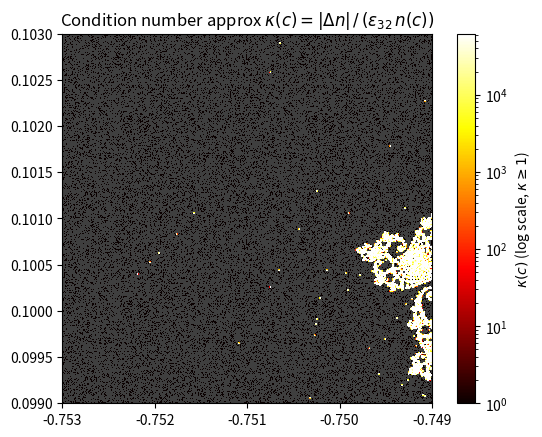

Recreate this plot in Python.
import numpy as np
import matplotlib.pyplot as plt
from matplotlib.colors import LogNorm

N, MAX_ITER = 512, 1000
x = np.linspace(-0.7530, -0.7490, N)
y = np.linspace( 0.0990, 0.1030, N)

C = (x[np.newaxis, :] + 1j * y[:, np.newaxis]).astype(np.complex128)
eps32 = float(np.finfo(np.float32).eps)
delta = np.maximum(eps32 * np.abs(C), 1e-10)

def escape_count(C, max_iter):
    z = np.zeros_like(C); cnt = np.full(C.shape, max_iter, dtype=np.int32)
    esc = np.zeros(C.shape, dtype=bool)
    for k in range(max_iter):
        z[~esc] = z[~esc]**2 + C[~esc]
        newly = ~esc & (np.abs(z) > 2.0)
        cnt[newly] = k; esc[newly] = True
    return cnt

n_base = escape_count(C, MAX_ITER).astype(float)
n_perturb = escape_count(C + delta, MAX_ITER).astype(float)

dn = np.abs(n_base - n_perturb)
kappa = np.where(n_base > 0, dn / (eps32 * n_base), np.nan)
cmap_k = plt.cm.hot.copy(); cmap_k.set_bad('0.25')
vmax = np.nanpercentile(kappa, 99)

plt.imshow(kappa, cmap=cmap_k, origin='lower', extent=[-0.7530, -0.7490, 0.0990, 0.1030], norm=LogNorm(vmin=1, vmax=vmax))
plt.colorbar(label=r'$\kappa(c)$ (log scale, $\kappa\geq1$)')
plt.title(r'Condition number approx $\kappa(c)= |\Delta n|\,/\,(\varepsilon_{32}\, n(c))$')
plt.show()
